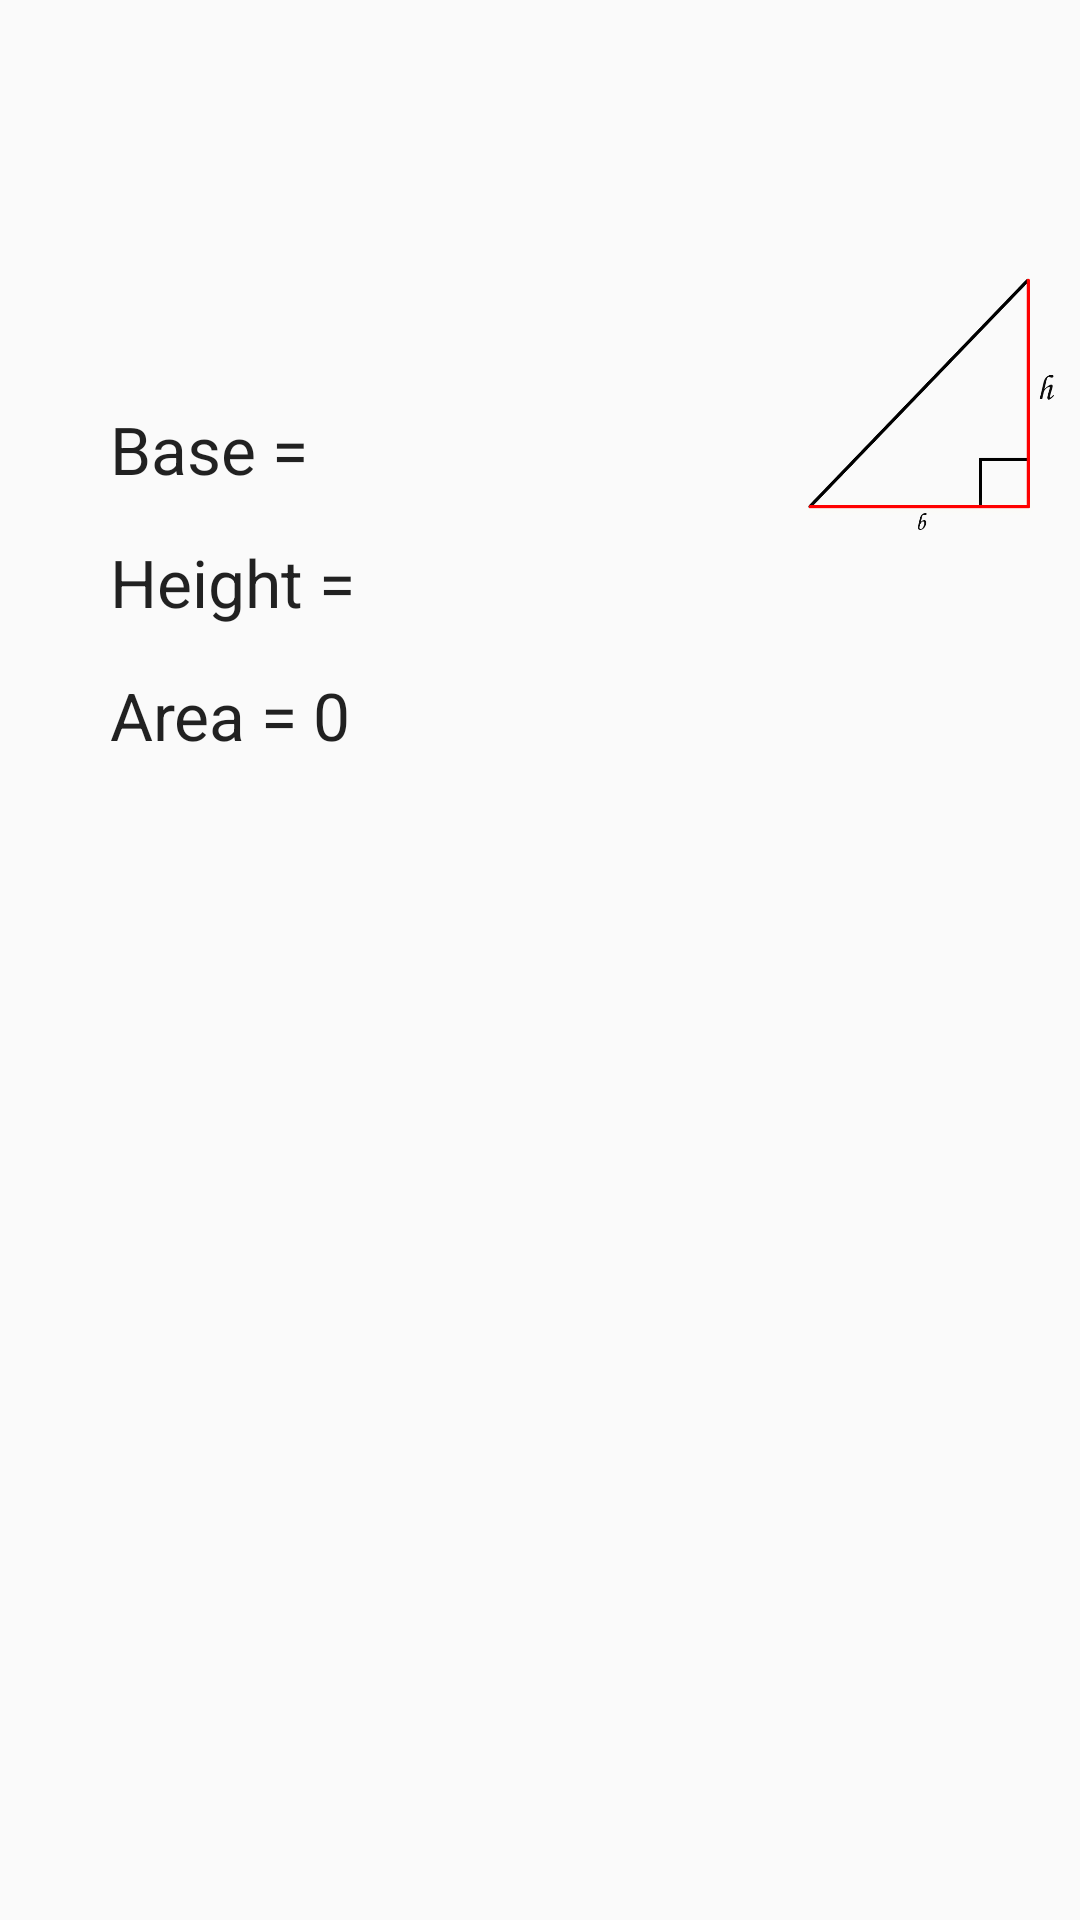

Write the Android layout XML for this screen, with the resource values it uses.
<!-- AndroidManifest.xml: application theme AppTheme -->
<!-- res/layout/activity_area_triangle.xml -->
<android.support.design.widget.CoordinatorLayout xmlns:android="http://schemas.android.com/apk/res/android"
    xmlns:tools="http://schemas.android.com/tools"
    android:layout_width="match_parent"
    android:layout_height="match_parent"
    xmlns:app="http://schemas.android.com/apk/res-auto"
    android:fitsSystemWindows="true"
    tools:context="com.example.danny.geometryhelper.Geometry.AreaTriangle"
    android:id="@+id/triangle_activity"
    android:theme="@style/AppTheme"
    android:clipToPadding="false">
    <android.support.v7.widget.Toolbar
        android:id="@+id/triAreaToolbar"
        android:layout_width="match_parent"
        android:layout_height="wrap_content"
        android:minHeight="?attr/actionBarSize"
        android:background="?attr/colorPrimary"
        app:titleTextColor="@android:color/white">
    </android.support.v7.widget.Toolbar>

    <RelativeLayout
        android:layout_height="match_parent"
        android:layout_width="match_parent"
        android:paddingLeft="@dimen/activity_horizontal_margin"
        android:paddingRight="@dimen/activity_horizontal_margin"
        android:paddingTop="@dimen/activity_vertical_margin"
        android:paddingBottom="@dimen/activity_vertical_margin"
        >



        <TextView
            android:text="@string/base_title"
            android:layout_width="wrap_content"
            android:layout_height="wrap_content"
            android:layout_marginStart="37dp"
            android:layout_marginLeft="37dp"
            android:layout_marginTop="135dp"
            android:layout_alignParentTop="true"
            android:layout_alignParentStart="true"
            android:textAppearance="?android:attr/textAppearanceLarge"
            android:layout_alignParentLeft="true"
            android:id="@+id/rect_width_title" />

        <EditText
            android:layout_width="wrap_content"
            android:layout_height="wrap_content"
            android:inputType="numberDecimal"
            android:ems="5"
            android:id="@+id/editText"
            android:layout_alignBottom="@+id/rect_width_title"
            android:layout_alignStart="@+id/editText2"
            android:layout_alignLeft="@id/editText2"
            android:maxLength="9"/>

        <TextView
            android:layout_width="wrap_content"
            android:layout_height="wrap_content"
            android:id="@+id/height_text"
            android:layout_below="@+id/rect_width_title"
            android:layout_alignStart="@+id/rect_width_title"
            android:textAppearance="?android:attr/textAppearanceLarge"
            android:layout_alignLeft="@id/rect_width_title"
            android:layout_marginTop="15dp"
            android:text="Height =" />

        <EditText
            android:layout_width="wrap_content"
            android:layout_height="wrap_content"
            android:inputType="numberDecimal"
            android:ems="5"
            android:id="@+id/editText2"
            android:layout_alignBottom="@id/height_text"
            android:layout_toEndOf="@id/height_text"
            android:layout_toRightOf="@id/height_text"
            android:maxLength="9"/>

        <TextView
            android:layout_width="wrap_content"
            android:layout_height="wrap_content"
            android:textAppearance="?android:attr/textAppearanceLarge"
            android:text="Area ="
            android:id="@+id/area_title"
            android:layout_below="@+id/height_text"
            android:layout_alignLeft="@+id/height_text"
            android:layout_alignStart="@+id/height_text"
            android:layout_marginTop="15dp" />

        <TextView
            android:layout_width="wrap_content"
            android:layout_height="wrap_content"
            android:textAppearance="?android:attr/textAppearanceLarge"
            android:id="@+id/area_num"
            android:text="0"
            android:layout_alignBottom="@id/area_title"
            android:layout_toEndOf="@id/area_title"
            android:layout_toRightOf="@id/area_title"
            android:nestedScrollingEnabled="false"
            android:layout_marginLeft="5dp"/>

        <ImageView
            android:id="@+id/tri_img"
            android:layout_width="100dp"
            android:layout_height="150dp"
            android:src="@drawable/tri_img"
            android:transitionName="@string/tri_transition_name"
            android:layout_above="@+id/area_title"
            android:layout_alignParentRight="true"
            android:layout_alignParentEnd="true">

        </ImageView>

    </RelativeLayout>
</android.support.design.widget.CoordinatorLayout>
<!-- resources referenced by this layout -->
<resources>
  <!-- drawable tri_img: png bitmap (drawable, 15656 bytes) -->
  <string name="base_title">Base =</string>
  <string name="tri_transition_name">imgTransition0</string>
  <style name="AppTheme" parent="Theme.AppCompat.Light.DarkActionBar">
          <item name="colorPrimary">#1976D2</item>
          <item name="colorAccent">#FF5252</item>
          <item name="colorPrimaryDark">#FF0D47A1</item>
      </style>
</resources>
